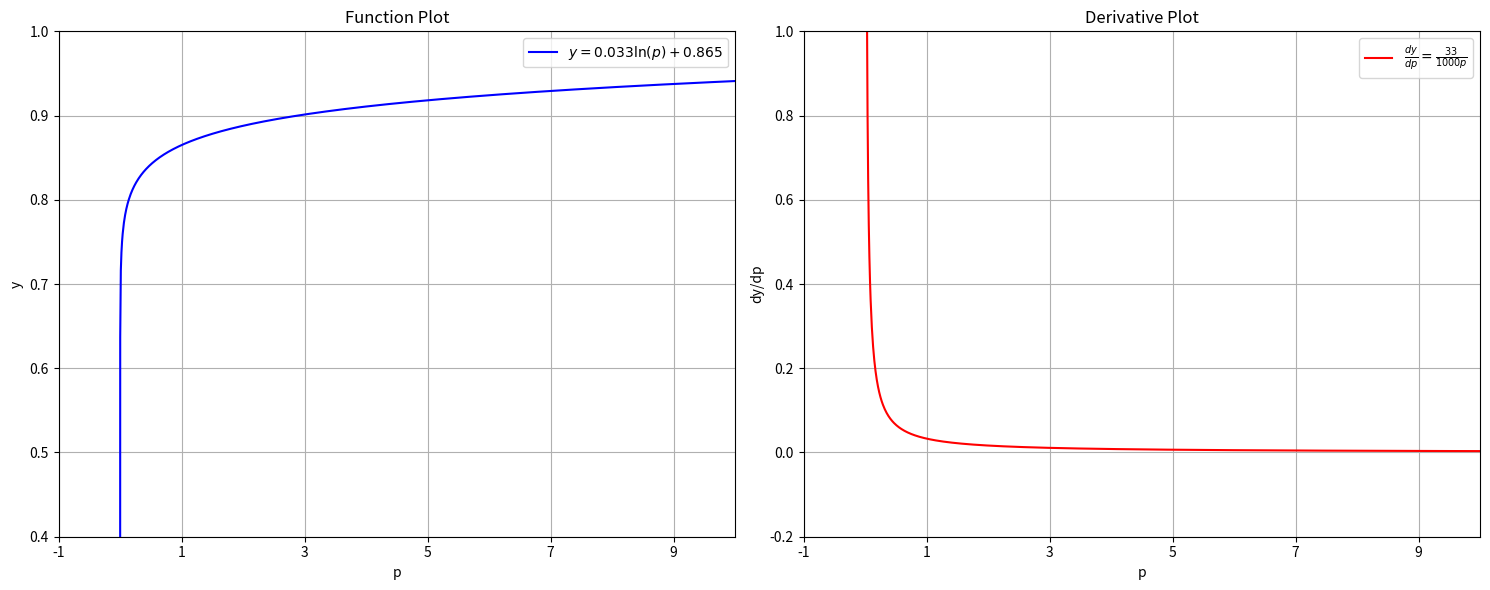

Python code for this plot:
import numpy as np
import matplotlib.pyplot as plt

# Define two ranges: one for positive values and one approaching zero
p_positive = np.linspace(0.001, 10, 1000)  # For regular plotting
p_near_zero = np.logspace(-10, -3, 1000)   # For showing asymptotic behavior
p = np.concatenate([p_near_zero, p_positive])

# Calculate function values
y = np.ma.masked_invalid(0.033 * np.log(p) + 0.865)
dy_dp = np.ma.masked_invalid(33 / (1000 * p))

# Create figure
plt.figure(figsize=(15, 6))

# Plot y = 0.033ln(p) + 0.865
plt.subplot(1, 2, 1)
plt.plot(p, y, label=r'$y = 0.033 \ln(p) + 0.865$', color='b')
plt.xlabel('p')
plt.ylabel('y')
plt.title('Function Plot')
plt.legend()
plt.grid()
plt.xlim(-1, 10)
plt.ylim(0.4, 1)  # Adjusted to show the relevant range
plt.xticks(np.arange(-1, 11, 2))
plt.yticks(np.arange(0.4, 1.1, 0.1))

# Plot derivative dy/dp
plt.subplot(1, 2, 2)
plt.plot(p, dy_dp, label=r'$\frac{dy}{dp} = \frac{33}{1000p}$', color='r')
plt.xlabel('p')
plt.ylabel('dy/dp')
plt.title('Derivative Plot')
plt.legend()
plt.grid()
plt.xlim(-1, 10)
plt.ylim(-0.2, 1)  # Updated y limits
plt.xticks(np.arange(-1, 11, 2))
plt.yticks(np.arange(-0.2, 1.2, 0.2))  # Updated y ticks

plt.tight_layout()
plt.show()
